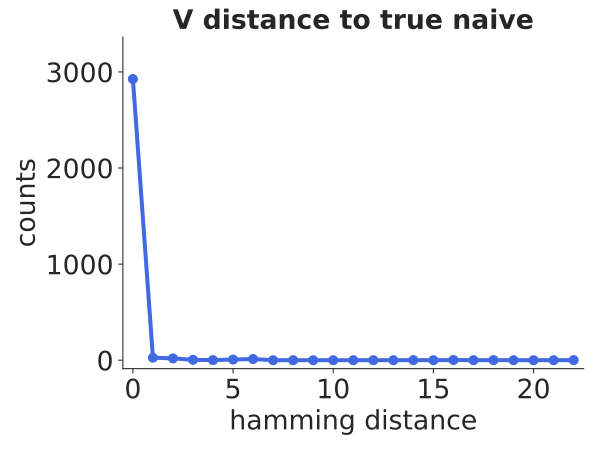

Data behind this chart, as committed beside it:
bin_low_edge, contents, binlabel, error
-1.5, 0.0, , 0.0
-0.5, 2926, , 54.09
0.5, 26, , 5.099
1.5, 19, , 4.359
2.5, 4, , 2.0
3.5, 1, , 1.0
4.5, 7, , 2.646
5.5, 12, , 3.464
6.5, 0.0, , 0.0
7.5, 0.0, , 0.0
8.5, 0.0, , 0.0
9.5, 0.0, , 0.0
10.5, 0.0, , 0.0
11.5, 0.0, , 0.0
12.5, 0.0, , 0.0
13.5, 1, , 1.0
14.5, 0.0, , 0.0
15.5, 2, , 1.414
16.5, 0.0, , 0.0
17.5, 1, , 1.0
18.5, 0.0, , 0.0
19.5, 0.0, , 0.0
20.5, 0.0, , 0.0
21.5, 1.0, , 1.0
22.5, 0.0, , 0.0
